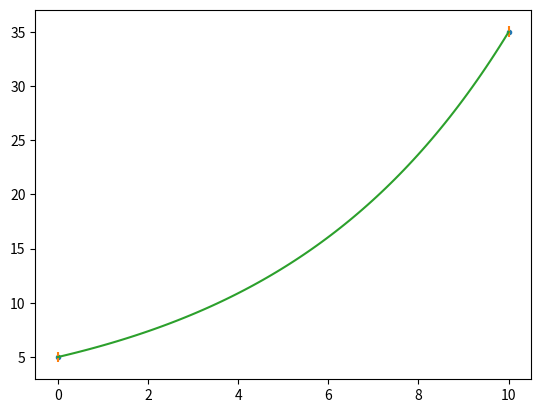

Reproduce this figure in Python.
# -*- coding: utf-8 -*-
"""
Created on Wed Jul 10 17:53:37 2019

@author: mccambria
"""

import numpy
from scipy.optimize import curve_fit
import matplotlib.pyplot as plt

slope = 3

def line(t, a, b):
    return a + (b * t)

def line_d_a(t, a, b):
    return a + (0 * t)

def line_d_b(t, a, b):
    return t

def fixed_slope_line(t, a):
    return a + (slope * t)

def exp_dec(t, rate, amp):
    return amp * numpy.exp(-rate * t)

def exp_dec_d_rate(t, rate, amp):
    return (-t) * amp * numpy.exp(-rate * t)

def exp_dec_d_amp(t, rate, amp):
    return numpy.exp(-rate * t)

def exp_dec_offset(t, rate, amp, offset):
    return offset + (amp * numpy.exp(-rate * t))

num_points = 2
t = numpy.linspace(0, 10, num_points)
# y_vals = [9, 6, 4, 3, 2, 1.5]
y_vals = 5 + slope * t
# y_st_devs = [2, 1, 1, 0.5, 1, 0.5]
y_st_devs = [0.5] * num_points
y_st_devs = numpy.array(y_st_devs)
y_vars = y_st_devs**2
y_vars_inv = 1/y_vars

plt.plot(t, y_vals, '.')
plt.errorbar(t, y_vals, yerr=y_st_devs, linestyle='None')

# fit_func = line
# fit_func = fixed_slope_line
fit_func = exp_dec

# popt, pcov = curve_fit(fit_func, t, y_vals)
popt, pcov = curve_fit(fit_func, t, y_vals, sigma=y_st_devs, absolute_sigma=True)
print(popt)
perr = [numpy.sqrt(pcov[i,i]) for i in range(len(popt))]
print(perr)
print('\n')
print(pcov)

smooth_t = numpy.linspace(0, 10, 100)
plt.plot(smooth_t, fit_func(smooth_t, *popt))

vary_a = False
vary_b = False
if vary_a:
    popt_copy = numpy.copy(popt)
    popt_copy[0] += perr[0]
    plt.plot(smooth_t, fit_func(smooth_t, *popt_copy))
    popt_copy = numpy.copy(popt)
    popt_copy[0] -= perr[0]
    plt.plot(smooth_t, fit_func(smooth_t, *popt_copy))
if vary_b:
    popt_copy = numpy.copy(popt)
    popt_copy[1] += perr[1]
    plt.plot(smooth_t, fit_func(smooth_t, *popt_copy))
    popt_copy = numpy.copy(popt)
    popt_copy[1] -= perr[1]
    plt.plot(smooth_t, fit_func(smooth_t, *popt_copy))

compute_manual = False
if compute_manual:
    # Get the chi squared
    # residuals = y_vals - fit_func(t, *popt)
    # # chi_squared = sum((residuals) ** 2)  # without vars
    # chi_squared = sum((residuals / y_st_devs) ** 2)  # with vars
    # reduced_chi_squared = chi_squared / (len(t) - 2)  # chi squared per degree of freedom
    
    # Compute q_matrix=(J^T W^2 J)^-1
    q_matrix = numpy.empty((2,2))
    if fit_func is line:
        q_matrix[0,0] = sum(line_d_a(t, *popt) * y_vars_inv * line_d_a(t, *popt))
        q_matrix[0,1] = sum(line_d_a(t, *popt) * y_vars_inv * line_d_b(t, *popt))
        q_matrix[1,0] = sum(line_d_b(t, *popt) * y_vars_inv * line_d_a(t, *popt))
        q_matrix[1,1] = sum(line_d_b(t, *popt) * y_vars_inv * line_d_b(t, *popt))
    elif fit_func is exp_dec:
        q_matrix[0,0] = sum(exp_dec_d_rate(t, *popt) * y_vars_inv * exp_dec_d_rate(t, *popt))
        q_matrix[0,1] = sum(exp_dec_d_rate(t, *popt) * y_vars_inv * exp_dec_d_amp(t, *popt))
        q_matrix[1,0] = sum(exp_dec_d_amp(t, *popt) * y_vars_inv * exp_dec_d_rate(t, *popt))
        q_matrix[1,1] = sum(exp_dec_d_amp(t, *popt) * y_vars_inv * exp_dec_d_amp(t, *popt))
    
    # Manually calculate the covariances to check what scipy is really doing
    # Where f is the fit_func and pi is the ith fit param, the covariances are:
    pcov_manual = numpy.linalg.inv(q_matrix)
    print(pcov_manual)
    print(pcov / pcov_manual)
    
    # smooth_t = numpy.linspace(0, 10, 1000)
    # plt.plot(smooth_t, fit_func(smooth_t, *popt))
